7-way image classification set "dataset" from GitHub (eWingEye/CNN_Aspergillus); label vocabulary: Aspergillus flavus strain AI2, Aspergillus clavatus strain AI1, Aspergillus flavus strain AI1, Aspergillus fumigatus strain A293, Aspergillus nidulans strain TN02A7, Aspergillus niger strain AI1, Aspergillus terreus strain AI1.

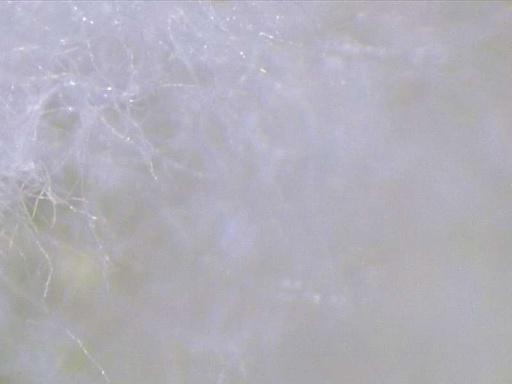
Label: Aspergillus flavus strain AI1

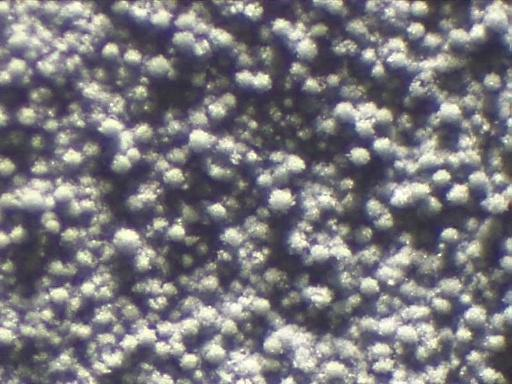
Label: Aspergillus fumigatus strain A293

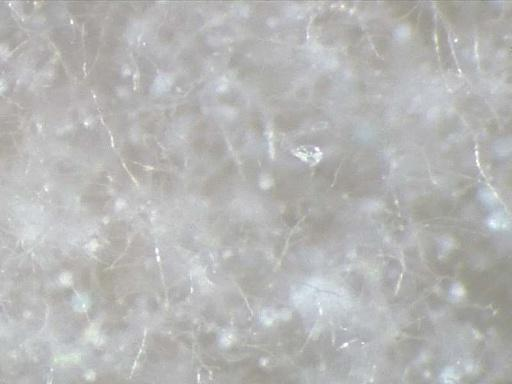
Label: Aspergillus clavatus strain AI1

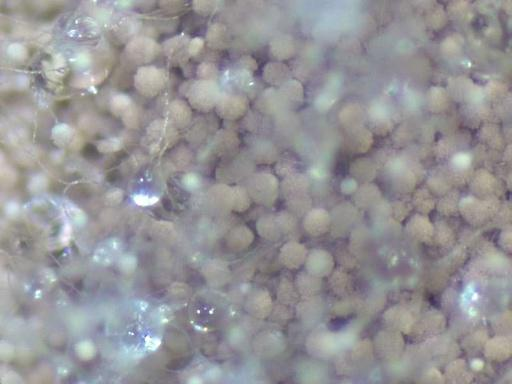
Label: Aspergillus terreus strain AI1

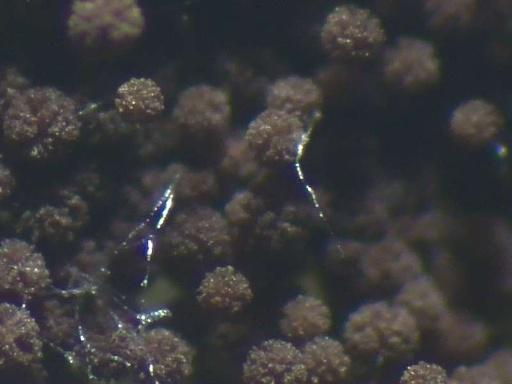
Label: Aspergillus niger strain AI1

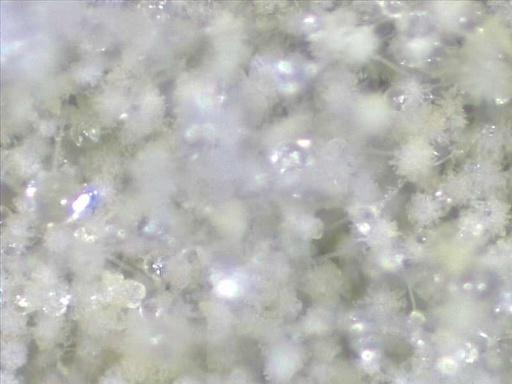
Label: Aspergillus flavus strain AI2
